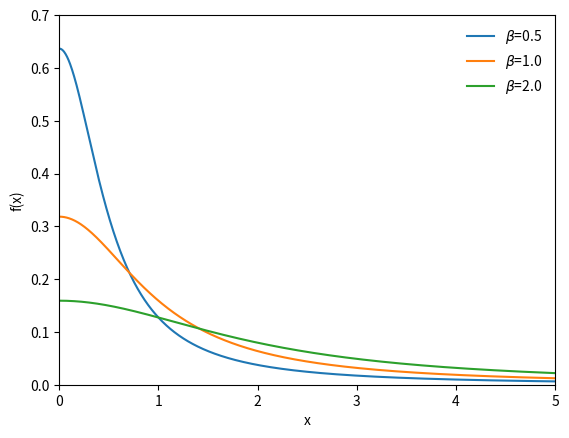

Write the Python code that produced this figure.
import matplotlib.pyplot as plt
import numpy as np
import scipy.stats as st
x = np.linspace(0.0, 5.0, 1000)
fig, ax = plt.subplots()
f = lambda b : st.cauchy.pdf(x, scale=b)
plot_pdf = lambda b : ax.plot(x, f(b), label=r'$\beta$={0}'.format(b))
plot_pdf(0.5)
plot_pdf(1.0)
plot_pdf(2.0)
plt.legend(loc='upper right', frameon=False)
ax.set(xlim=[0,5], ylim=[0,0.7], xlabel='x', ylabel='f(x)')
plt.show()